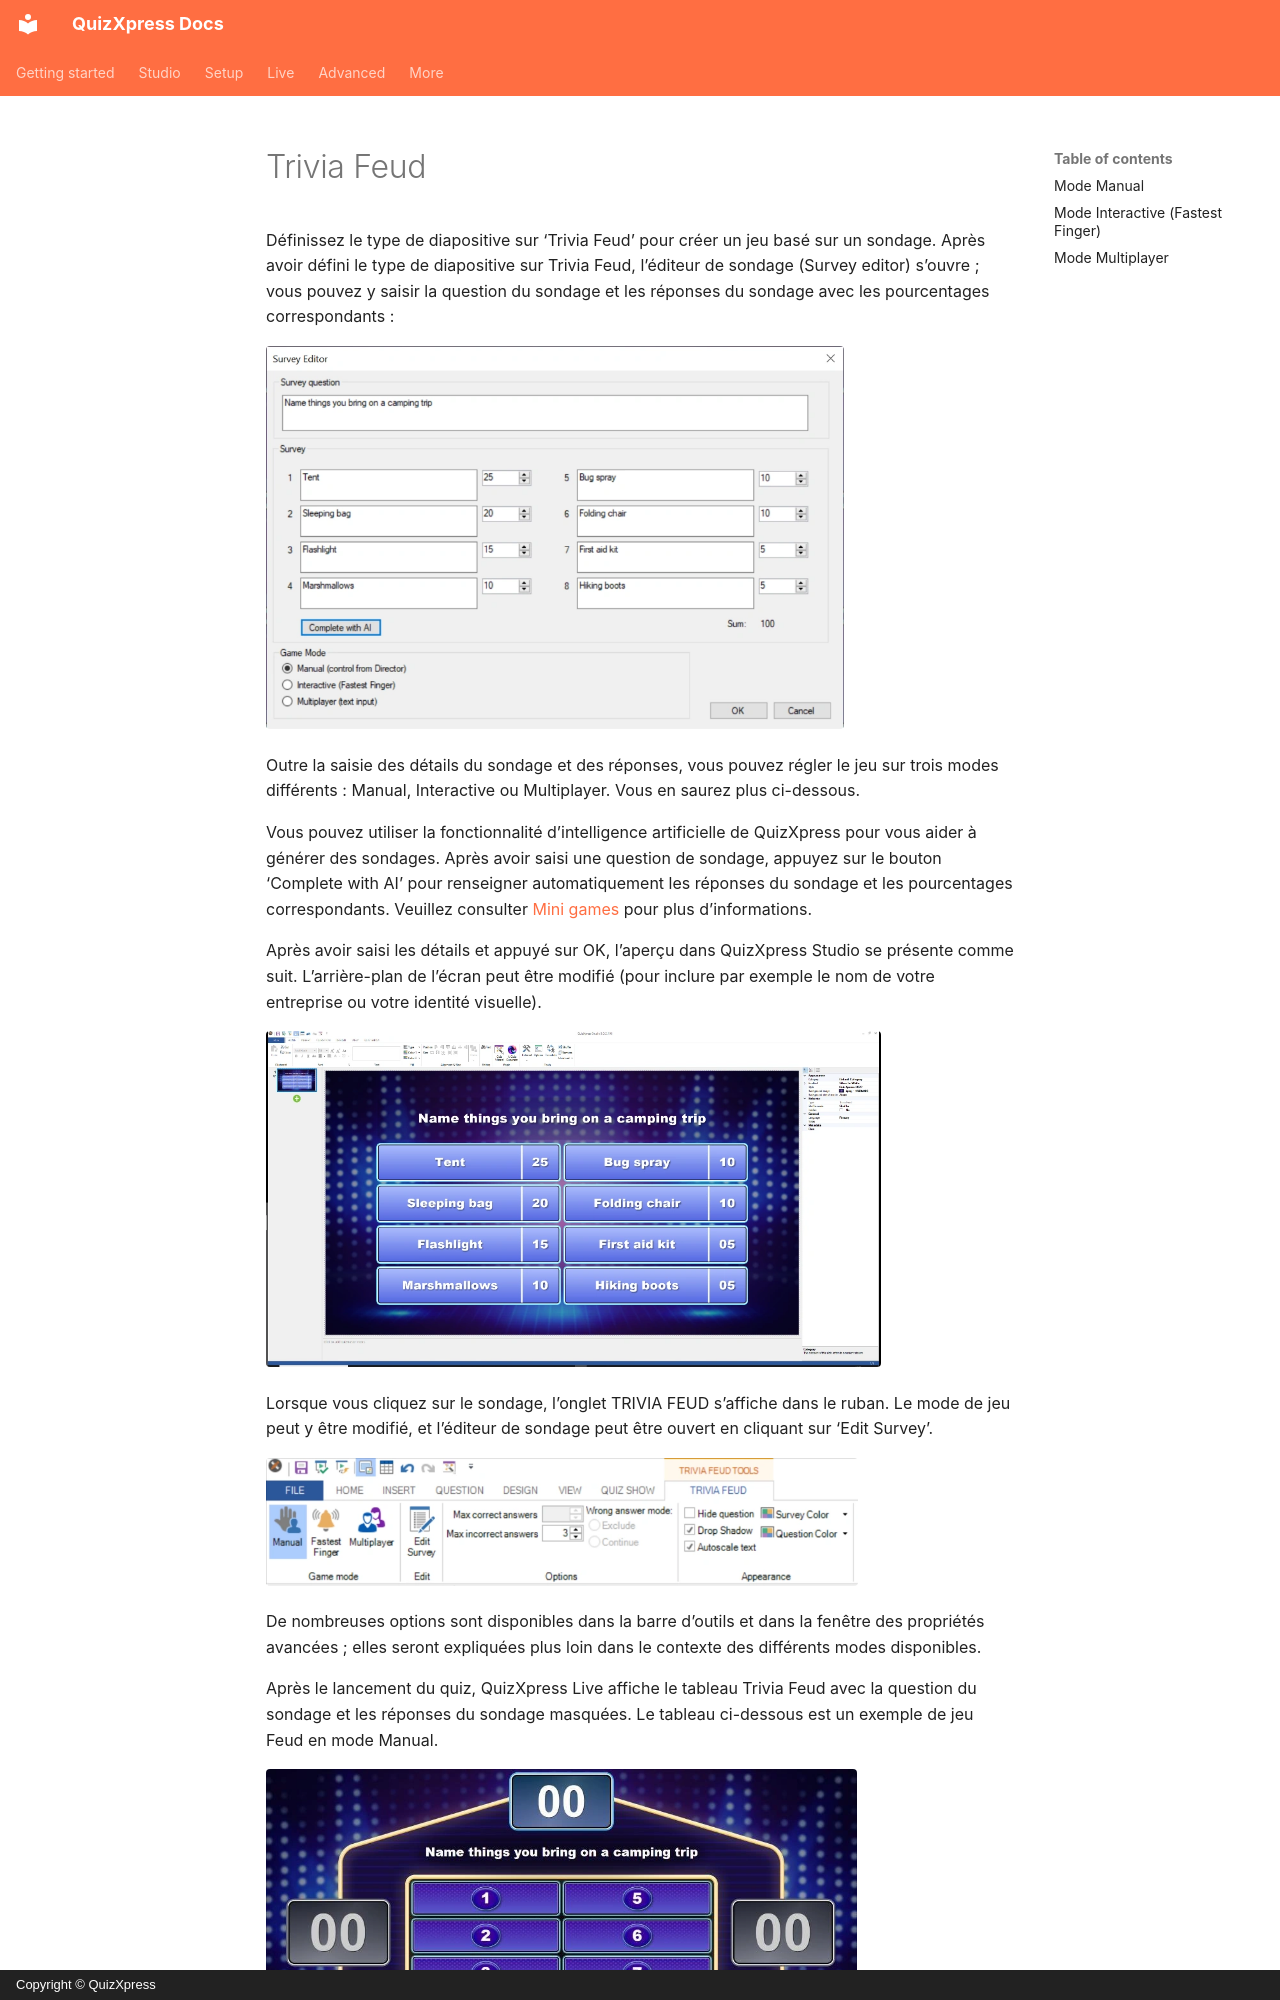

repository: gameshowcrew/quizxpress-docs · page: studio/slide-and-game-formats/trivia-feud.fr/index.html · generator: mkdocs · copyright: Copyright © QuizXpress

# Trivia Feud

Définissez le type de diapositive sur ‘Trivia Feud’ pour créer un jeu basé sur un sondage. Après avoir défini le type de diapositive sur Trivia Feud, l’éditeur de sondage (Survey editor) s’ouvre ; vous pouvez y saisir la question du sondage et les réponses du sondage avec les pourcentages correspondants :

![](../../assets/images/image76.webp){ width="578" loading=lazy }

Outre la saisie des détails du sondage et des réponses, vous pouvez régler le jeu sur trois modes différents : Manual, Interactive ou Multiplayer. Vous en saurez plus ci-dessous.

Vous pouvez utiliser la fonctionnalité d’intelligence artificielle de QuizXpress pour vous aider à générer des sondages. Après avoir saisi une question de sondage, appuyez sur le bouton ‘Complete with AI’ pour renseigner automatiquement les réponses du sondage et les pourcentages correspondants. Veuillez consulter [Mini games](../mini-games/index.md) pour plus d’informations.

Après avoir saisi les détails et appuyé sur OK, l’aperçu dans QuizXpress Studio se présente comme suit. L’arrière-plan de l’écran peut être modifié (pour inclure par exemple le nom de votre entreprise ou votre identité visuelle).

![](../../assets/images/image77.webp){ width="615" loading=lazy }

Lorsque vous cliquez sur le sondage, l’onglet TRIVIA FEUD s’affiche dans le ruban. Le mode de jeu peut y être modifié, et l’éditeur de sondage peut être ouvert en cliquant sur ‘Edit Survey’.

![](../../assets/images/image78.webp){ width="592" loading=lazy }

De nombreuses options sont disponibles dans la barre d’outils et dans la fenêtre des propriétés avancées ; elles seront expliquées plus loin dans le contexte des différents modes disponibles.

Après le lancement du quiz, QuizXpress Live affiche le tableau Trivia Feud avec la question du sondage et les réponses du sondage masquées. Le tableau ci-dessous est un exemple de jeu Feud en mode Manual.

![](../../assets/images/image79.webp){ width="591" loading=lazy }

Trivia Feud propose trois modes de jeu : **Manual**, **Interactive** (fastest finger) et **Multiplayer**.
